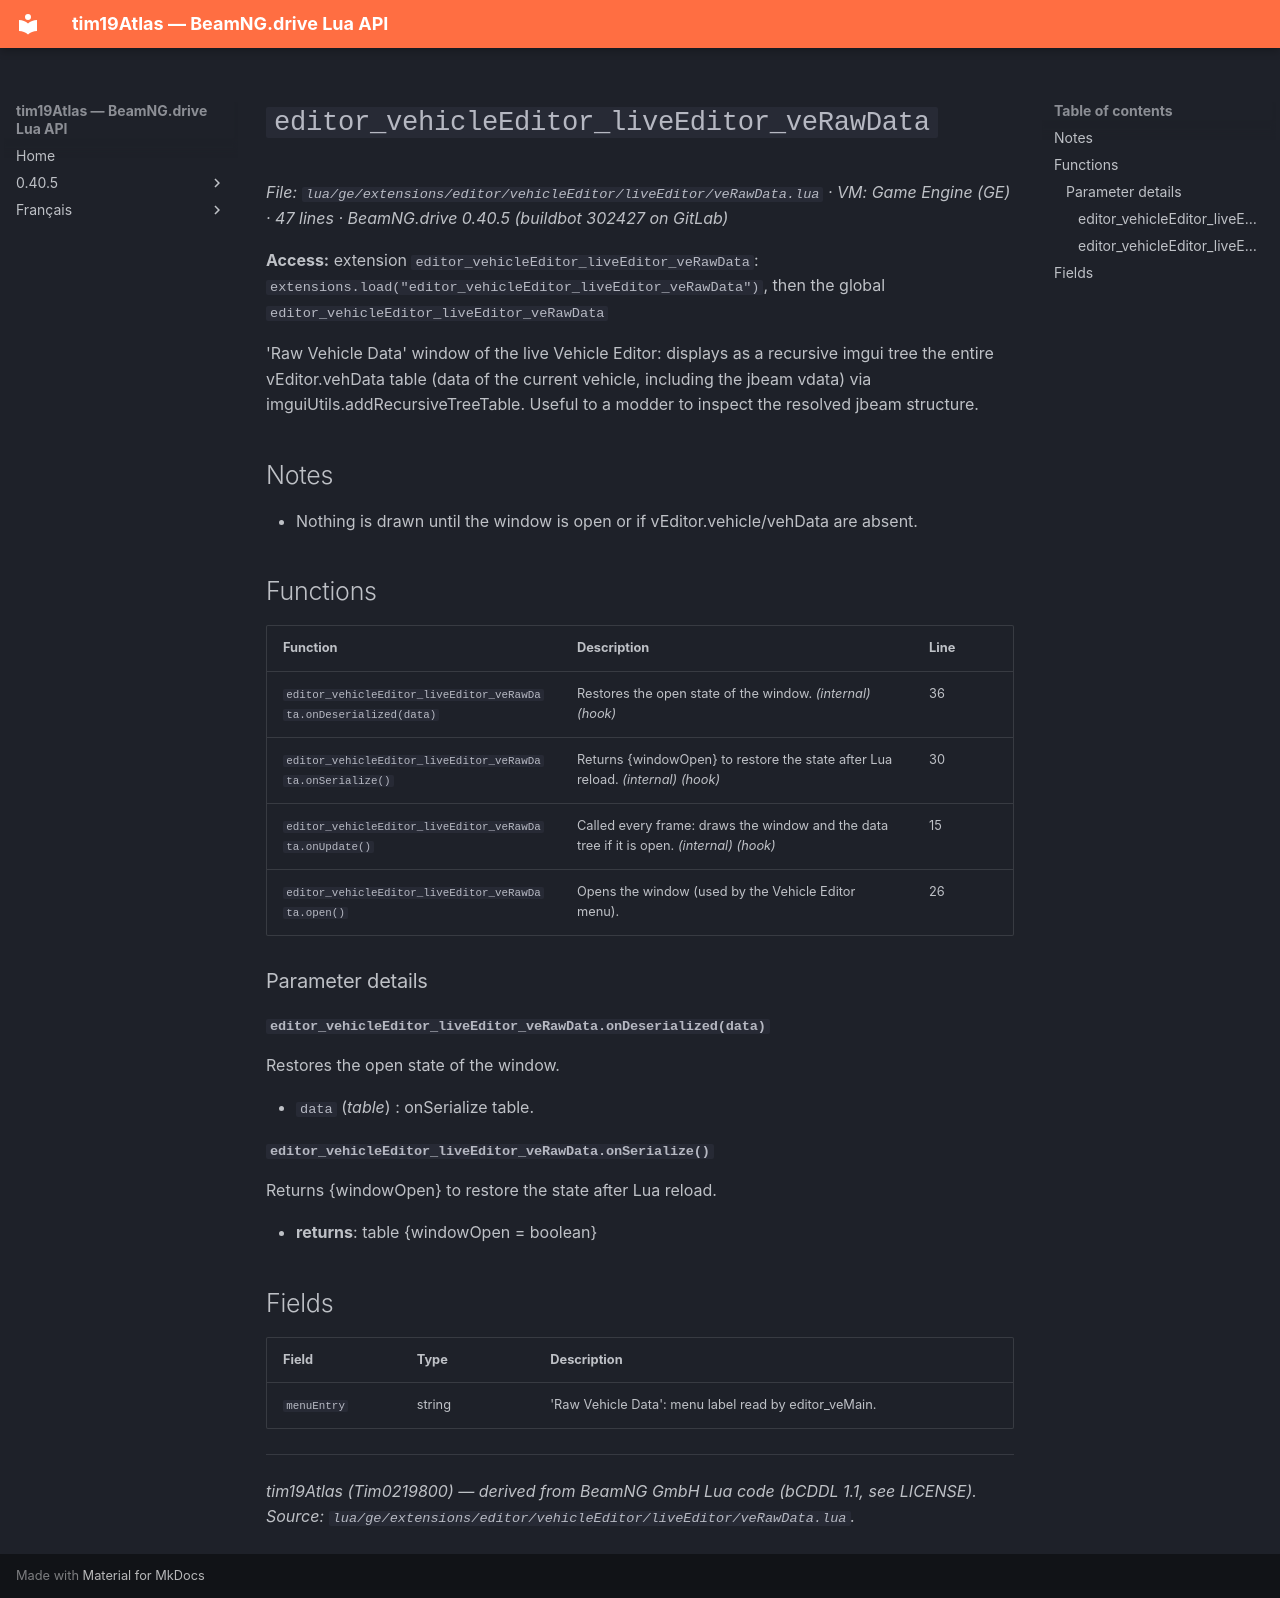

repository: Tim0219800/beamng-lua-atlas · page: 0.40.5/ge/extensions/editor/vehicleEditor/liveEditor/veRawData.html · generator: mkdocs

# `editor_vehicleEditor_liveEditor_veRawData`

*File: `lua/ge/extensions/editor/vehicleEditor/liveEditor/veRawData.lua` · VM: Game Engine (GE) · 47 lines · BeamNG.drive 0.40.5 (buildbot 302427 on GitLab)*

**Access:** extension `editor_vehicleEditor_liveEditor_veRawData`: `extensions.load("editor_vehicleEditor_liveEditor_veRawData")`, then the global `editor_vehicleEditor_liveEditor_veRawData`

'Raw Vehicle Data' window of the live Vehicle Editor: displays as a recursive imgui tree the entire vEditor.vehData table (data of the current vehicle, including the jbeam vdata) via imguiUtils.addRecursiveTreeTable. Useful to a modder to inspect the resolved jbeam structure.

## Notes

- Nothing is drawn until the window is open or if vEditor.vehicle/vehData are absent.

## Functions

| Function | Description | Line |
|---|---|---|
| `editor_vehicleEditor_liveEditor_veRawData.onDeserialized(data)` | Restores the open state of the window. *(internal)* *(hook)* | 36 |
| `editor_vehicleEditor_liveEditor_veRawData.onSerialize()` | Returns {windowOpen} to restore the state after Lua reload. *(internal)* *(hook)* | 30 |
| `editor_vehicleEditor_liveEditor_veRawData.onUpdate()` | Called every frame: draws the window and the data tree if it is open. *(internal)* *(hook)* | 15 |
| `editor_vehicleEditor_liveEditor_veRawData.open()` | Opens the window (used by the Vehicle Editor menu). | 26 |

### Parameter details

#### `editor_vehicleEditor_liveEditor_veRawData.onDeserialized(data)`

Restores the open state of the window.

- `data` (*table*) : onSerialize table.

#### `editor_vehicleEditor_liveEditor_veRawData.onSerialize()`

Returns {windowOpen} to restore the state after Lua reload.

- **returns**: table {windowOpen = boolean}

## Fields

| Field | Type | Description |
|---|---|---|
| `menuEntry` | string | 'Raw Vehicle Data': menu label read by editor_veMain. |

---
*tim19Atlas (Tim0219800) — derived from BeamNG GmbH Lua code (bCDDL 1.1, see LICENSE). Source: `lua/ge/extensions/editor/vehicleEditor/liveEditor/veRawData.lua`.*
